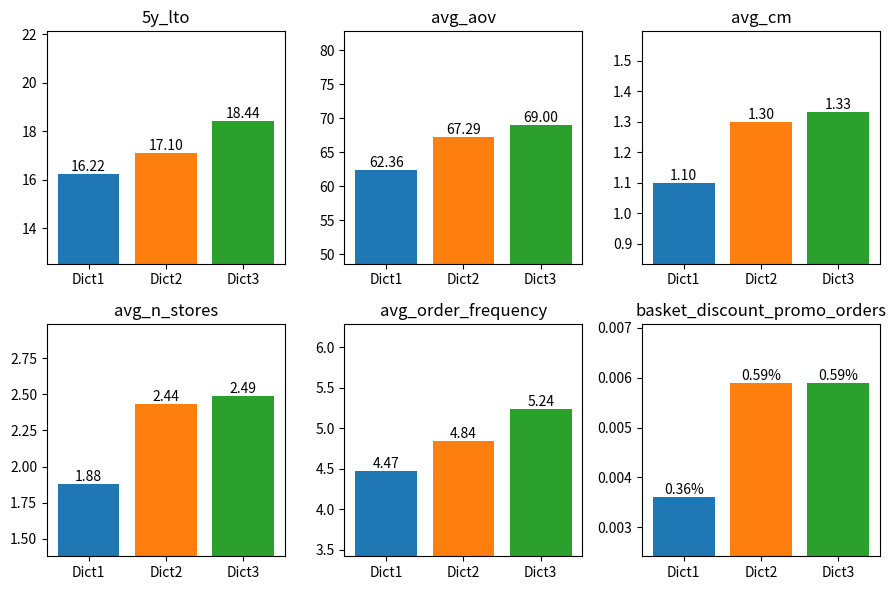
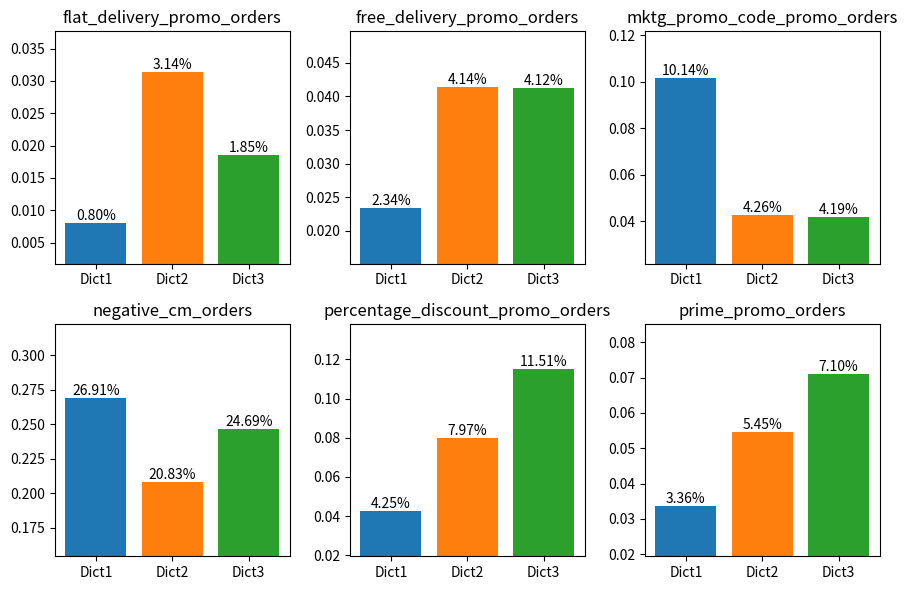
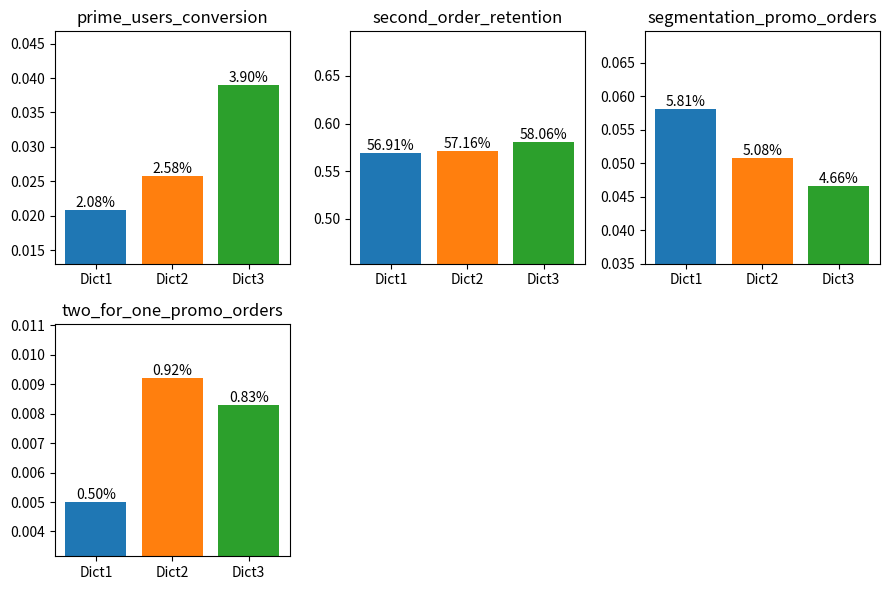

Reproduce these figures in Python, in order.
import matplotlib.pyplot as plt
import math

def plot_dictionaries(dict_of_dicts, max_plots_per_row=3, max_plots_per_page=6, colors=None):
    main_keys = list(dict_of_dicts.keys())
    sub_keys = list(dict_of_dicts[main_keys[0]].keys())
    num_main_keys = len(main_keys)
    num_sub_keys = len(sub_keys)

    # default colors if not provided
    if colors is None:
        colors = plt.colormaps['tab10'].colors

    # Calculate the number of pages
    num_pages = math.ceil(num_sub_keys / max_plots_per_page)

    for page in range(num_pages):
        start_idx = page * max_plots_per_page
        end_idx = min(start_idx + max_plots_per_page, num_sub_keys)
        current_sub_keys = sub_keys[start_idx:end_idx]

        num_rows = math.ceil(len(current_sub_keys) / max_plots_per_row)
        num_cols = min(len(current_sub_keys), max_plots_per_row)

        fig, axes = plt.subplots(num_rows, num_cols, figsize=(3 * num_cols, 3 * num_rows))

        # Ensure axes is always a list
        if num_rows > 1 or num_cols > 1:
            axes = axes.flatten()
        else:
            axes = [axes]

        for i, sub_key in enumerate(current_sub_keys):
            values = [dict_of_dicts[main_key][sub_key] for main_key in main_keys]
            axes[i].bar(range(num_main_keys), values, color=colors)
            axes[i].set_title(sub_key)
            axes[i].set_xticks(range(num_main_keys))
            axes[i].set_xticklabels(main_keys)

            # adjust y-axis to highlight differences
            min_val = min(values)
            max_val = max(values)
            lower = min_val - 0.2 * max_val if min_val > 0 else min_val - 0.1 * abs(min_val)
            upper = max_val + 0.2 * max_val
            axes[i].set_ylim(lower, upper)

            # annotate bars with their values
            for j, value in enumerate(values):
                if sub_key in ['second_order_retention', 'negative_com_orders', 'prime_users_conversion', 'retention_percentage', 'negative_cm_orders'] or ('promo' in sub_key):
                    axes[i].text(j, value, f'{value*100:.2f}%', ha='center', va='bottom')
                else:
                    axes[i].text(j, value, f'{value:.2f}', ha='center', va='bottom')

        # hide any unused subplots, useful if n_subplots is not multiple of max_plots_per_row
        for j in range(i + 1, len(axes)):
            fig.delaxes(axes[j])

        plt.tight_layout()
        plt.show()

if __name__ == "__main__":
    # example usage
    dict_of_dicts = {
        'Dict1': {'5y_lto': 16.22171139995639,
                 'avg_aov': 62.36,
                 'avg_cm': 1.1,
                 'avg_n_stores': 1.876,
                 'avg_order_frequency': 4.47,
                 'basket_discount_promo_orders': 0.0036,
                 'flat_delivery_promo_orders': 0.008,
                 'free_delivery_promo_orders': 0.0234,
                 'mktg_promo_code_promo_orders': 0.1014,
                 'negative_cm_orders': 0.2691,
                 'percentage_discount_promo_orders': 0.0425,
                 'prime_promo_orders': 0.0336,
                 'prime_users_conversion': 0.0208,
                 'second_order_retention': 0.5691,
                 'segmentation_promo_orders': 0.0581,
                 'two_for_one_promo_orders': 0.005},
        'Dict2': {'5y_lto': 17.104947406230792,
                 'avg_aov': 67.29,
                 'avg_cm': 1.3,
                 'avg_n_stores': 2.436,
                 'avg_order_frequency': 4.844,
                 'basket_discount_promo_orders': 0.0059,
                 'flat_delivery_promo_orders': 0.0314,
                 'free_delivery_promo_orders': 0.0414,
                 'mktg_promo_code_promo_orders': 0.0426,
                 'negative_cm_orders': 0.2083,
                 'percentage_discount_promo_orders': 0.0797,
                 'prime_promo_orders': 0.0545,
                 'prime_users_conversion': 0.0258,
                 'second_order_retention': 0.5716,
                 'segmentation_promo_orders': 0.0508,
                 'two_for_one_promo_orders': 0.0092},
        'Dict3': {'5y_lto': 18.436153288870234,
                 'avg_aov': 69.0,
                 'avg_cm': 1.33,
                 'avg_n_stores': 2.491,
                 'avg_order_frequency': 5.238,
                 'basket_discount_promo_orders': 0.0059,
                 'flat_delivery_promo_orders': 0.0185,
                 'free_delivery_promo_orders': 0.0412,
                 'mktg_promo_code_promo_orders': 0.0419,
                 'negative_cm_orders': 0.2469,
                 'percentage_discount_promo_orders': 0.1151,
                 'prime_promo_orders': 0.071,
                 'prime_users_conversion': 0.039,
                 'second_order_retention': 0.5806,
                 'segmentation_promo_orders': 0.0466,
                 'two_for_one_promo_orders': 0.0083}

    }

    # colors = ['blue', 'green']

    plot_dictionaries(dict_of_dicts)